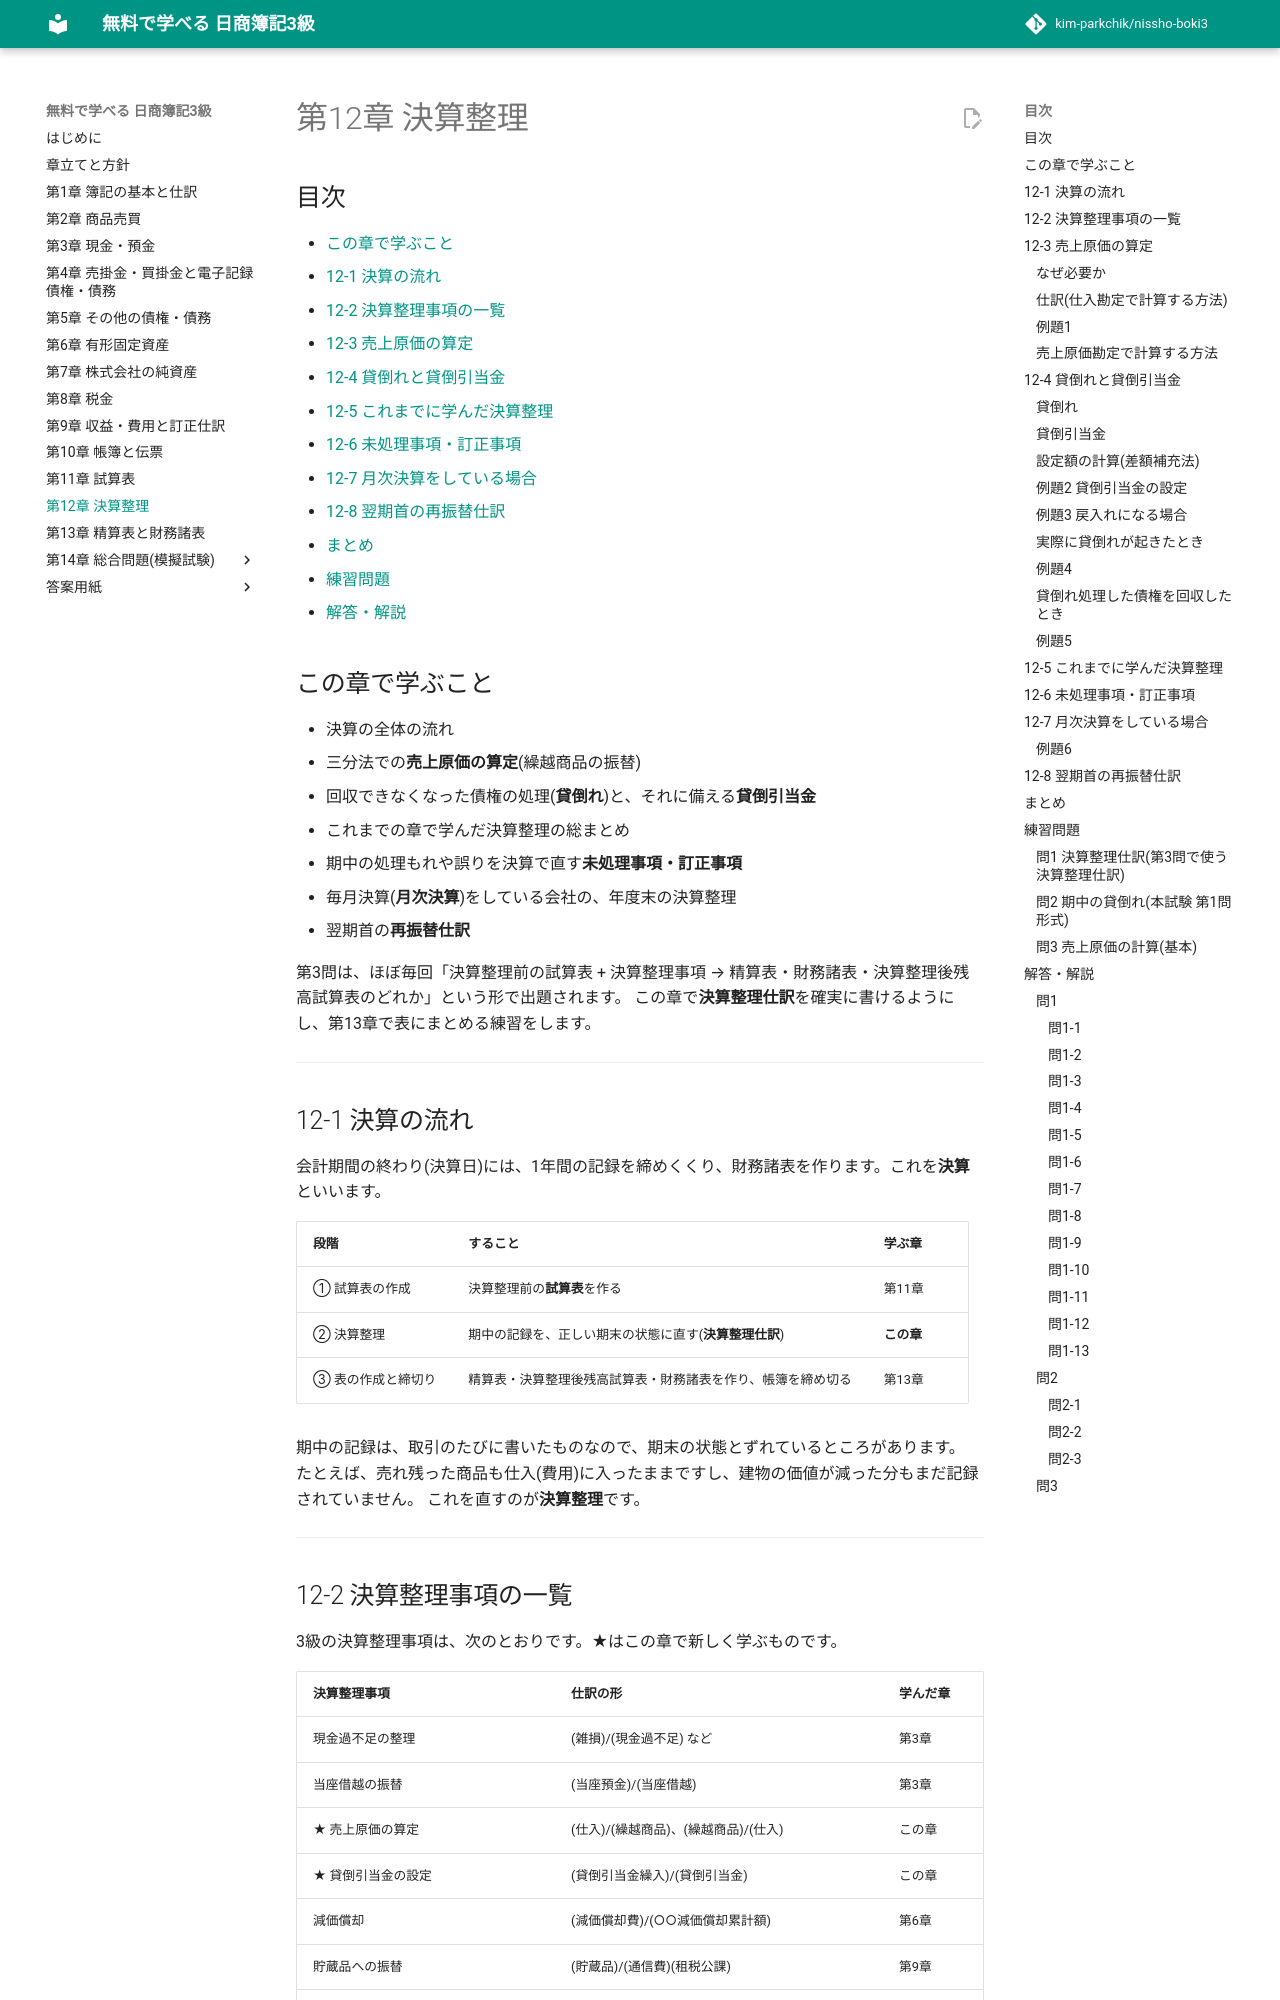

repository: kim-parkchik/nissho-boki3 · page: chapters/12-adjustments/index.html · generator: mkdocs

# 第12章 決算整理

## 目次

- [この章で学ぶこと](#この章で学ぶこと)
- [12-1 決算の流れ](#12-1-決算の流れ)
- [12-2 決算整理事項の一覧](#12-2-決算整理事項の一覧)
- [12-3 売上原価の算定](#12-3-売上原価の算定)
- [12-4 貸倒れと貸倒引当金](#12-4-貸倒れと貸倒引当金)
- [12-5 これまでに学んだ決算整理](#12-5-これまでに学んだ決算整理)
- [12-6 未処理事項・訂正事項](#12-6-未処理事項訂正事項)
- [12-7 月次決算をしている場合](#12-7-月次決算をしている場合)
- [12-8 翌期首の再振替仕訳](#12-8-翌期首の再振替仕訳)
- [まとめ](#まとめ)
- [練習問題](#練習問題)
- [解答・解説](#解答解説)

## この章で学ぶこと

- 決算の全体の流れ
- 三分法での**売上原価の算定**(繰越商品の振替)
- 回収できなくなった債権の処理(**貸倒れ**)と、それに備える**貸倒引当金**
- これまでの章で学んだ決算整理の総まとめ
- 期中の処理もれや誤りを決算で直す**未処理事項・訂正事項**
- 毎月決算(**月次決算**)をしている会社の、年度末の決算整理
- 翌期首の**再振替仕訳**

第3問は、ほぼ毎回「決算整理前の試算表 + 決算整理事項 → 精算表・財務諸表・決算整理後残高試算表のどれか」という形で出題されます。
この章で**決算整理仕訳**を確実に書けるようにし、第13章で表にまとめる練習をします。

---

## 12-1 決算の流れ

会計期間の終わり(決算日)には、1年間の記録を締めくくり、財務諸表を作ります。これを**決算**といいます。

| 段階 | すること | 学ぶ章 |
|---|---|---|
| ① 試算表の作成 | 決算整理前の**試算表**を作る | 第11章 |
| ② 決算整理 | 期中の記録を、正しい期末の状態に直す(**決算整理仕訳**) | **この章** |
| ③ 表の作成と締切り | 精算表・決算整理後残高試算表・財務諸表を作り、帳簿を締め切る | 第13章 |

期中の記録は、取引のたびに書いたものなので、期末の状態とずれているところがあります。
たとえば、売れ残った商品も仕入(費用)に入ったままですし、建物の価値が減った分もまだ記録されていません。
これを直すのが**決算整理**です。

---

## 12-2 決算整理事項の一覧

3級の決算整理事項は、次のとおりです。★はこの章で新しく学ぶものです。

| 決算整理事項 | 仕訳の形 | 学んだ章 |
|---|---|---|
| 現金過不足の整理 | (雑損)/(現金過不足) など | 第3章 |
| 当座借越の振替 | (当座預金)/(当座借越) | 第3章 |
| ★ 売上原価の算定 | (仕入)/(繰越商品)、(繰越商品)/(仕入) | この章 |
| ★ 貸倒引当金の設定 | (貸倒引当金繰入)/(貸倒引当金) | この章 |
| 減価償却 | (減価償却費)/(○○減価償却累計額) | 第6章 |
| 貯蔵品への振替 | (貯蔵品)/(通信費)(租税公課) | 第9章 |
| 費用・収益の前払い・前受け・未払い・未収 | (前払○○)/(費用) など | 第9章 |
| 消費税の整理 | (仮受消費税)/(仮払消費税)(未払消費税) | 第8章 |
| 法人税等の計上 | (法人税、住民税及び事業税)/(仮払法人税等)(未払法人税等) | 第8章 |
| ★ 月次決算をしている場合の処理 | 決算月の分だけ計上する | この章 |

---
